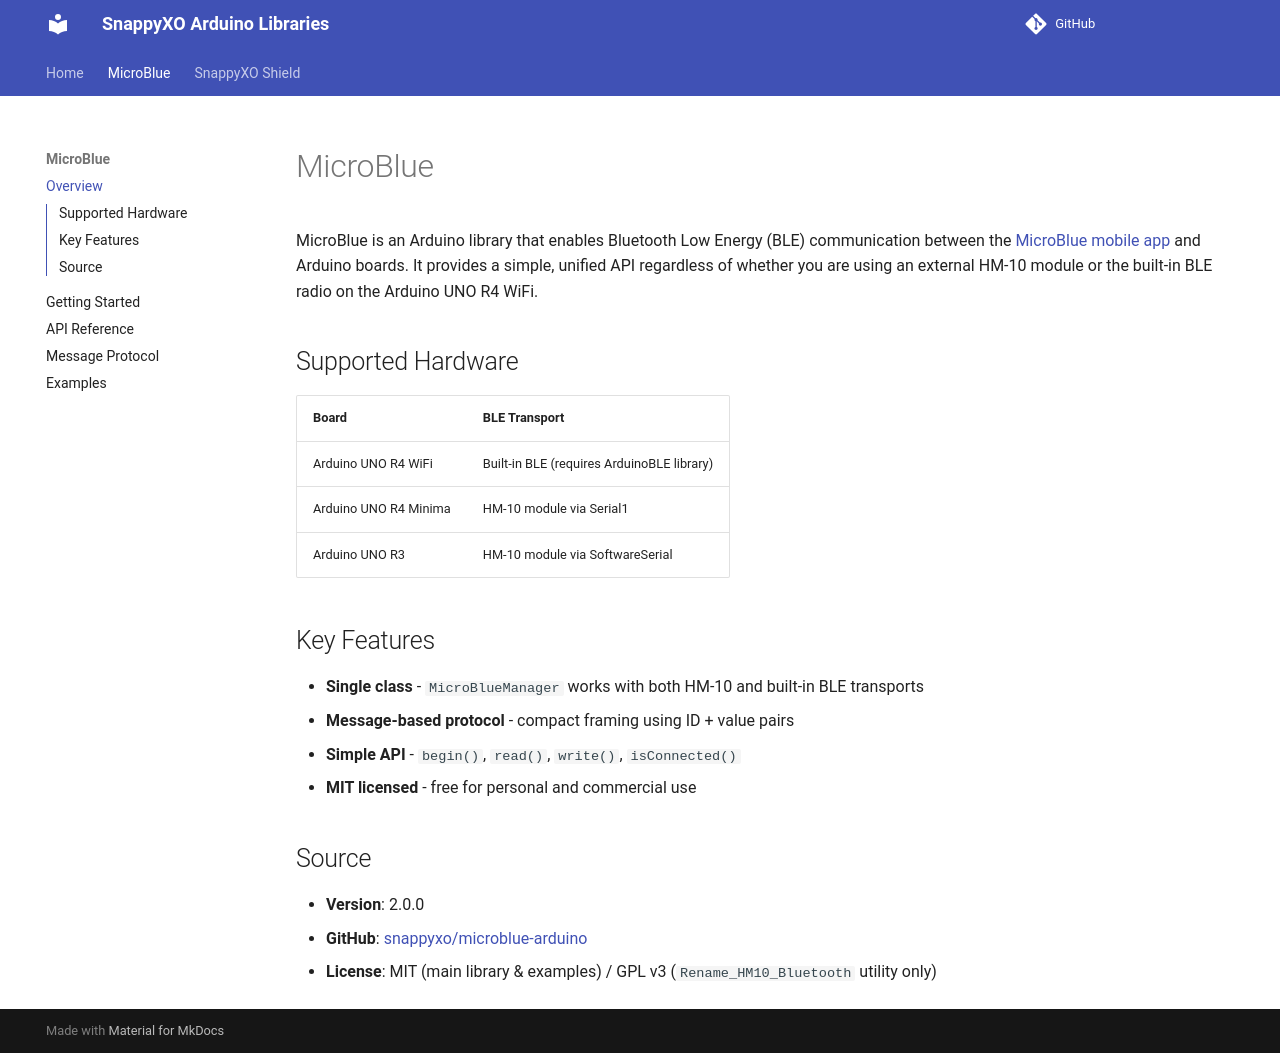

repository: samar-01/docs · page: microblue/index.html · generator: mkdocs

# MicroBlue

MicroBlue is an Arduino library that enables Bluetooth Low Energy (BLE) communication between the [MicroBlue mobile app](https://github.com/snappyxo/microblue-arduino) and Arduino boards. It provides a simple, unified API regardless of whether you are using an external HM-10 module or the built-in BLE radio on the Arduino UNO R4 WiFi.

## Supported Hardware

| Board | BLE Transport |
|-------|--------------|
| Arduino UNO R4 WiFi | Built-in BLE (requires ArduinoBLE library) |
| Arduino UNO R4 Minima | HM-10 module via Serial1 |
| Arduino UNO R3 | HM-10 module via SoftwareSerial |

## Key Features

- **Single class** - `MicroBlueManager` works with both HM-10 and built-in BLE transports
- **Message-based protocol** - compact framing using ID + value pairs
- **Simple API** - `begin()`, `read()`, `write()`, `isConnected()`
- **MIT licensed** - free for personal and commercial use

## Source

- **Version**: 2.0.0
- **GitHub**: [snappyxo/microblue-arduino](https://github.com/snappyxo/microblue-arduino)
- **License**: MIT (main library & examples) / GPL v3 (`Rename_HM10_Bluetooth` utility only)
